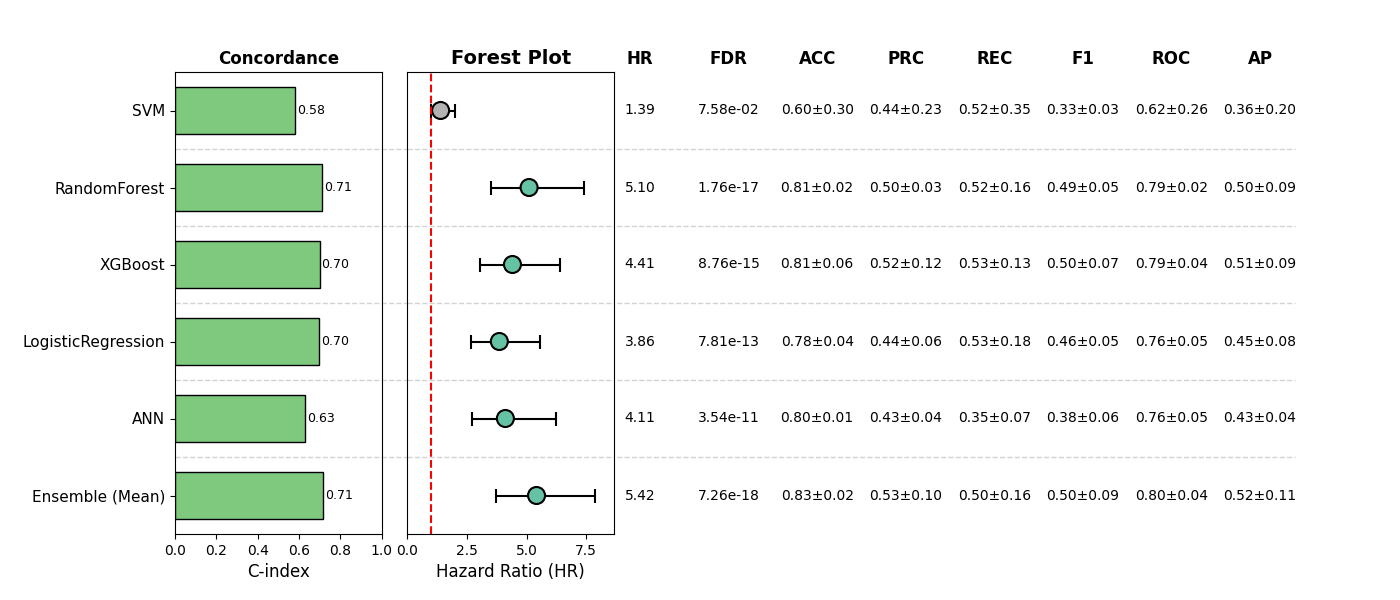

The file beside this chart, header and first rows:
, Model, HR, CI_lower, CI_upper, p, cindex, accuracy_mean, accuracy_std, precision_mean, precision_std, recall_mean, recall_std, f1_mean, f1_std, roc_auc_mean, roc_auc_std, pr_auc_mean, pr_auc_std, FDR, Sig
0, SVM, 1.39, 0.9664, 1.999, 0.07578, 0.5793, 0.6043, 0.2999, 0.4414, 0.2347, 0.5201, 0.3466, 0.3313, 0.03394, 0.6157, 0.2552, 0.3639, 0.1995, 0.07578, False
1, RandomForest, 5.104, 3.526, 7.39, 5.856191406236774e-18, 0.7122, 0.8148, 0.01808, 0.4978, 0.03316, 0.5201, 0.1607, 0.4917, 0.05329, 0.7945, 0.02344, 0.5023, 0.09109, 1.7568574218710322e-17, True
2, XGBoost, 4.407, 3.042, 6.384, 4.378154631141615e-15, 0.6992, 0.807, 0.06317, 0.5199, 0.1235, 0.5308, 0.1275, 0.5011, 0.06836, 0.7893, 0.03643, 0.5064, 0.08922, 8.75630926228323e-15, True
3, LogisticRegression, 3.856, 2.673, 5.562, 5.206559049045354e-13, 0.699, 0.7836, 0.03908, 0.4356, 0.0596, 0.5308, 0.1755, 0.4598, 0.05343, 0.757, 0.05294, 0.4536, 0.0837, 7.809838573568031e-13, True
4, ANN, 4.11, 2.709, 6.233, 2.948522269058314e-11, 0.6292, 0.8012, 0.01263, 0.4288, 0.04399, 0.3473, 0.07386, 0.3823, 0.06057, 0.7575, 0.05175, 0.4276, 0.03726, 3.538226722869977e-11, True
5, Ensemble (Mean), 5.417, 3.721, 7.888, 1.2095071144315157e-18, 0.7147, 0.8265, 0.0245, 0.5278, 0.1039, 0.4982, 0.1571, 0.4985, 0.09271, 0.7955, 0.03989, 0.5215, 0.1135, 7.257042686589095e-18, True
